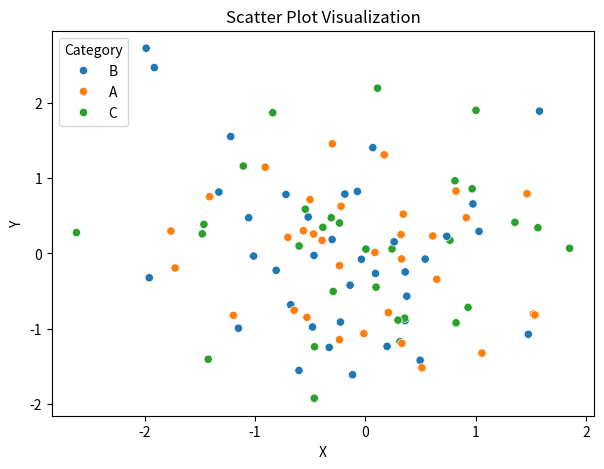

Python code for this plot:
import numpy as np
import pandas as pd
import seaborn as sns
import matplotlib.pyplot as plt
import random
# Scatter Plot Visualization
np.random.seed(42)
n = 100

data = pd.DataFrame({
    'X': np.random.normal(0, 1, n),
    'Y': np.random.normal(0, 1, n),
    'Category': np.random.choice(['A', 'B', 'C'], n)
})

print("Dataset:")
print(data.head())

plt.figure(figsize=(7, 5))
sns.scatterplot(data=data, x='X', y='Y', hue='Category')
plt.title("Scatter Plot Visualization")
plt.xlabel("X")
plt.ylabel("Y")
plt.show()

# -------------------------------
# Hill Climbing Algorithm
# -------------------------------

def objective_function(x):
    return -x**2 + 5

def hill_climbing(start_x, step_size, max_iterations):
    current_x = start_x
    current_score = objective_function(current_x)

    print("\nHill Climbing Process:")

    for i in range(max_iterations):
        new_x = current_x + random.uniform(-step_size, step_size)
        new_score = objective_function(new_x)

        print(f"Iteration {i+1}: x = {current_x:.4f}, f(x) = {current_score:.4f}")

        if new_score > current_score:
            current_x = new_x
            current_score = new_score

    return current_x, current_score

best_x, best_score = hill_climbing(
    start_x=0.1,
    step_size=0.05,
    max_iterations=10
)

print("\nFinal Solution:")
print(f"Best x = {best_x:.4f}")
print(f"Best f(x) = {best_score:.4f}")
